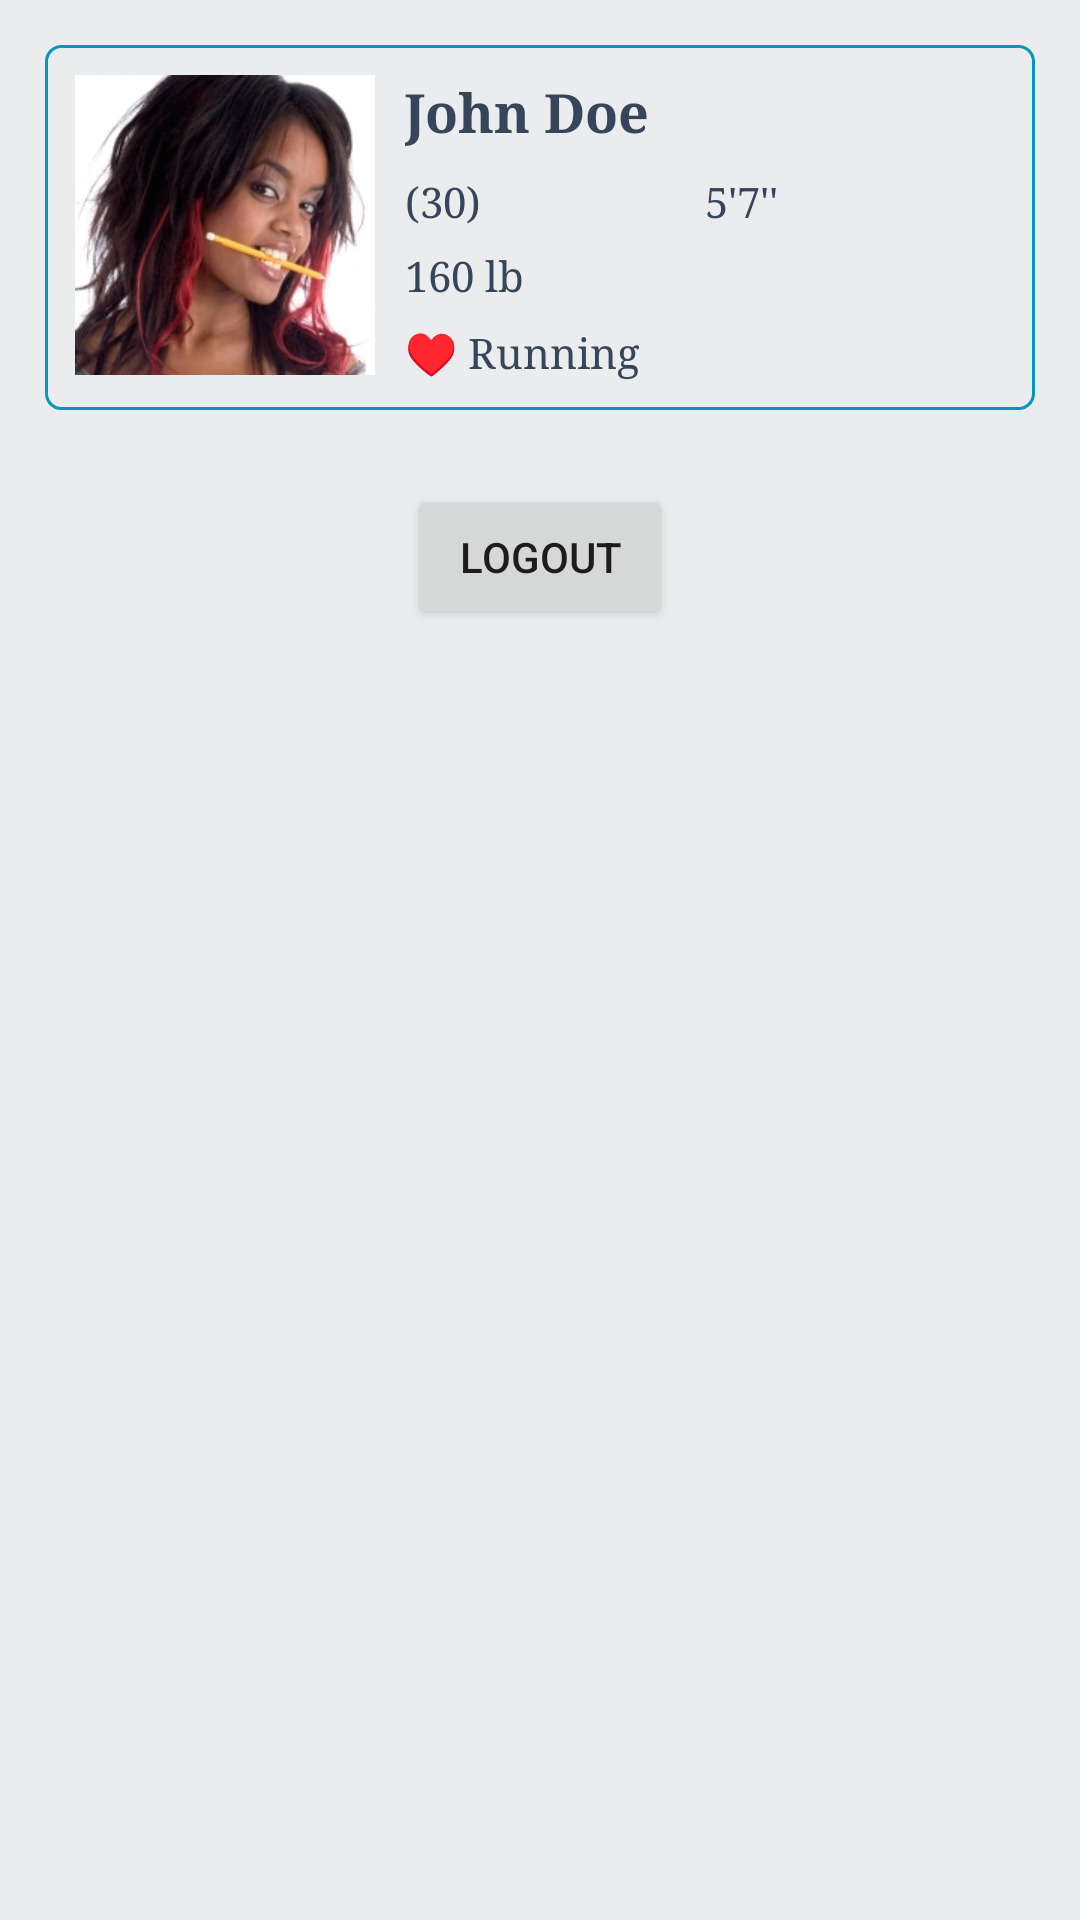

Android layout source for this screen:
<!-- AndroidManifest.xml: application theme AppTheme -->
<!-- res/layout/ps_fragment_setting.xml -->
<LinearLayout xmlns:android="http://schemas.android.com/apk/res/android"
    xmlns:tools="http://schemas.android.com/tools"
    android:layout_width="match_parent"
    android:layout_height="match_parent"
    android:orientation="vertical"
    android:padding="10dp"
    android:background="#eaecee"
    tools:context="com.pennshape.app.fragment.PSSettingFragmentTab">

    <RelativeLayout
        android:layout_width="match_parent"
        android:layout_height="wrap_content"
        android:layout_margin="5dp"
        android:padding="10dp"
        android:background="@drawable/ps_border">
        <ImageView
            android:layout_width="100dp"
            android:layout_height="100dp"
            android:id="@+id/image"
            android:layout_gravity="center_vertical"
            android:src="@drawable/sample_photo_1"/>
        <TextView
            android:layout_width="wrap_content"
            android:layout_height="wrap_content"
            android:id="@+id/name"
            android:layout_toRightOf="@+id/image"
            android:layout_marginLeft="10dp"
            android:text="@string/ps_sample_name"
            style="@style/UserNameFont" />

        <LinearLayout
            android:layout_width="match_parent"
            android:layout_height="wrap_content"
            android:id="@+id/linearLayout1"
            android:layout_toRightOf="@+id/image"
            android:layout_below="@+id/name"
            android:layout_marginLeft="10dp"
            android:layout_marginTop="8dp"
            android:orientation="horizontal">
            <TextView
                android:layout_width="0dp"
                android:layout_weight="1"
                android:layout_height="wrap_content"
                android:id="@+id/age"
                android:text="@string/ps_sample_age"
                style="@style/SettingProfileFont"
                />
            <TextView
                android:layout_width="0dp"
                android:layout_weight="1"
                android:layout_height="wrap_content"
                android:id="@+id/height"
                android:text="@string/ps_sample_height"
                style="@style/SettingProfileFont"/>
        </LinearLayout>

        <TextView
            android:layout_width="wrap_content"
            android:layout_height="wrap_content"
            android:id="@+id/weight"
            android:text="@string/ps_sample_weight"
            android:layout_toRightOf="@+id/image"
            android:layout_below="@+id/linearLayout1"
            android:layout_marginLeft="10dp"
            android:layout_marginTop="6dp"
            style="@style/SettingProfileFont" />

        <TextView
            android:layout_width="wrap_content"
            android:layout_height="wrap_content"
            android:id="@+id/fav"
            android:text="@string/ps_sample_fav_exer"
            android:layout_toRightOf="@+id/image"
            android:layout_below="@+id/weight"
            android:layout_marginLeft="10dp"
            android:layout_marginTop="7dp"
            style="@style/SettingProfileFont" />
    </RelativeLayout>


    
        
        
        
        
        
        

    <Button
        android:layout_width="wrap_content"
        android:layout_height="wrap_content"
        android:id="@+id/logout"
        android:layout_marginTop="20dp"
        android:layout_gravity="center_horizontal"
        android:text="@string/ps_setting_logout"/>

</LinearLayout>
<!-- resources referenced by this layout -->
<resources>
  <!-- drawable ps_border (drawable) -->
  <?xml version="1.0" encoding="utf-8"?>
  <shape xmlns:android="http://schemas.android.com/apk/res/android"
      android:shape="rectangle">
      <corners android:radius="5dp"/>
      <stroke
          android:width="1dip"
          android:color="@color/ps_blue_royal" />
  </shape>
  <!-- drawable sample_photo_1: jpg bitmap (drawable, 44303 bytes) -->
  <string name="ps_sample_age">(30)</string>
  <string name="ps_sample_fav_exer">♥ Running</string>
  <string name="ps_sample_height">5\'7\'\'</string>
  <string name="ps_sample_name">John Doe</string>
  <string name="ps_sample_weight">160 lb</string>
  <string name="ps_setting_logout">Logout</string>
  <string name="ps_setting_update_weight">Update body weight</string>
  <style name="SettingProfileFont">
          <item name="android:textSize">14sp</item>
          <item name="android:gravity">left</item>
          <item name="android:textColor">@color/ps_blue_dark</item>
          <item name="android:typeface">serif</item>
      </style>
  <style name="UserNameFont" parent="@android:style/TextAppearance.Medium">
          <item name="android:gravity">left</item>
          <item name="android:textColor">@color/ps_blue_dark</item>
          <item name="android:textStyle">bold</item>
          <item name="android:typeface">serif</item>
      </style>
  <style name="AppTheme" parent="Theme.AppCompat.Light.DarkActionBar">
          
      </style>
  <item name="ps_blue_royal" type="color">#0596BA</item>
  <item name="ps_blue_dark" type="color">#364559</item>
</resources>
